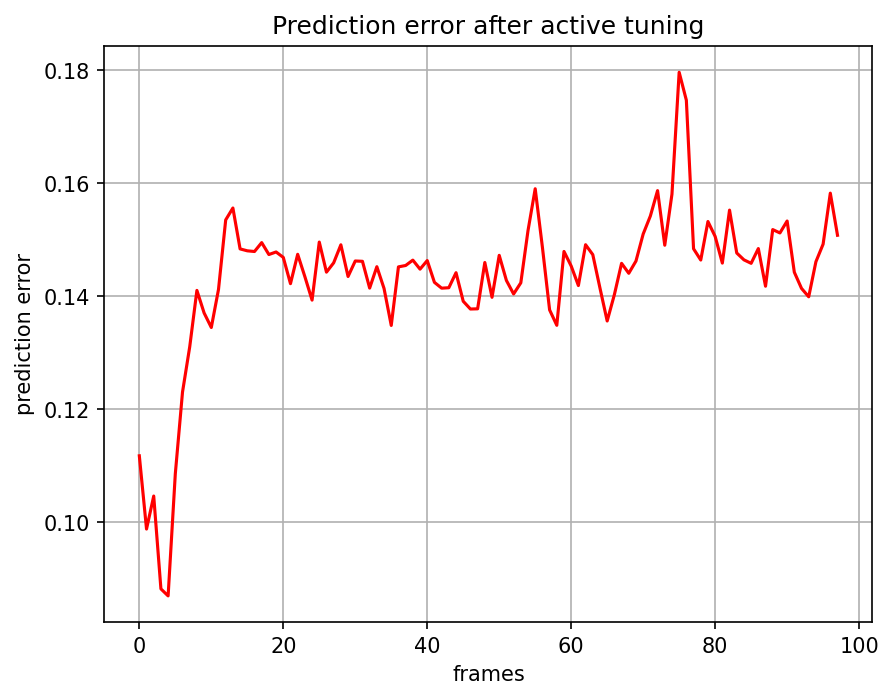

Values plotted in this chart, from the file beside it:
, 0
0, 0.1118
1, 0.09882
2, 0.1047
3, 0.08824
4, 0.08699
5, 0.1086
6, 0.1231
7, 0.1311
8, 0.141
9, 0.1371
10, 0.1345
11, 0.1412
12, 0.1535
13, 0.1556
14, 0.1484
15, 0.1481
16, 0.1479
17, 0.1495
18, 0.1474
19, 0.1478
20, 0.1469
21, 0.1422
22, 0.1474
23, 0.1435
24, 0.1393
25, 0.1496
26, 0.1443
27, 0.1459
28, 0.1491
29, 0.1435
30, 0.1463
31, 0.1462
32, 0.1415
33, 0.1452
34, 0.1414
35, 0.1348
36, 0.1452
37, 0.1455
38, 0.1464
39, 0.1448
40, 0.1463
41, 0.1425
42, 0.1414
43, 0.1415
44, 0.1442
45, 0.1391
46, 0.1378
47, 0.1378
48, 0.146
49, 0.1398
50, 0.1473
51, 0.1428
52, 0.1404
53, 0.1424
54, 0.1516
55, 0.159
56, 0.1487
57, 0.1376
58, 0.1349
59, 0.1479
... 38 more rows
